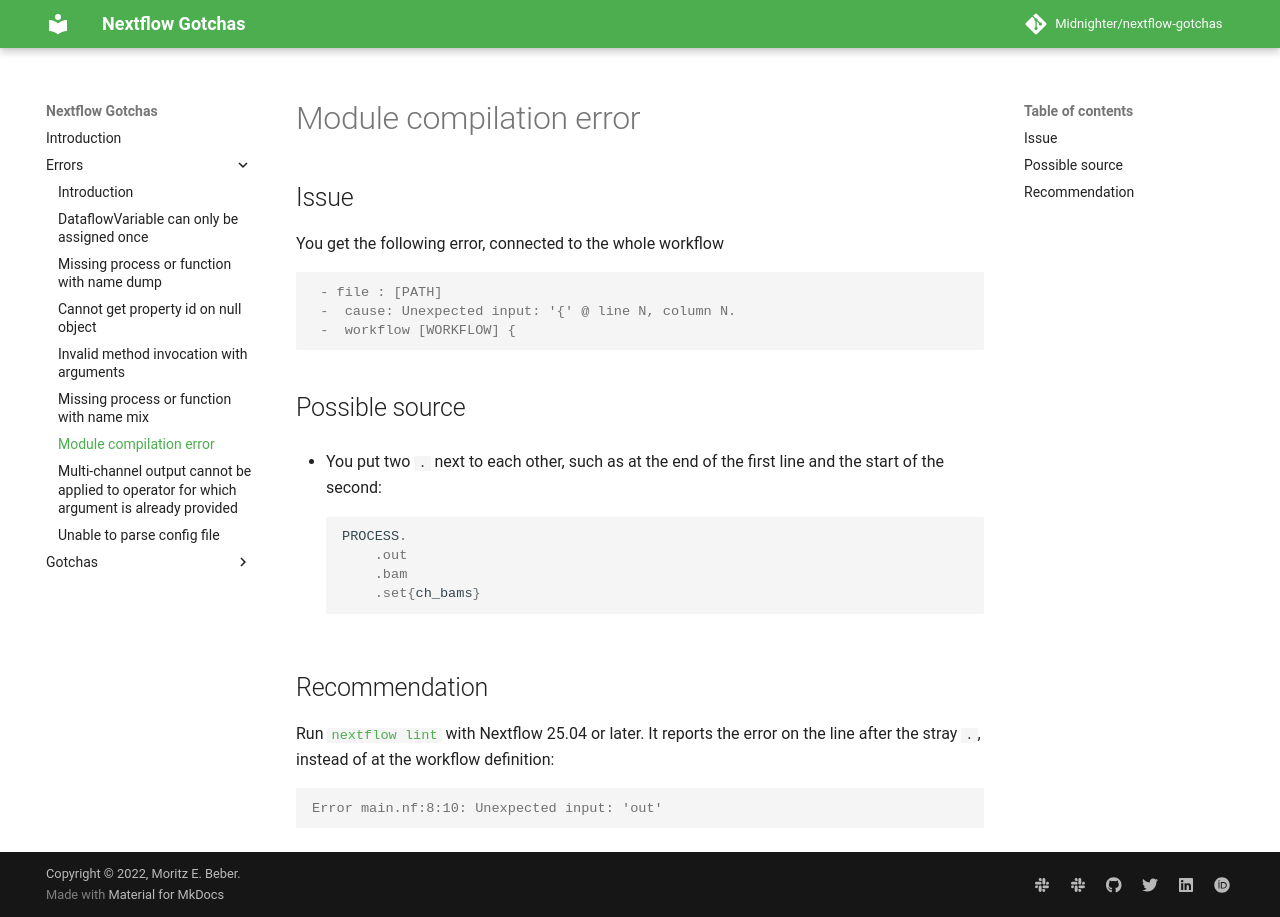

repository: Midnighter/nextflow-gotchas · page: errors/module-compilation/index.html · generator: mkdocs

# Module compilation error

## Issue

You get the following error, connected to the whole workflow

```output
 - file : [PATH]
 -  cause: Unexpected input: '{' @ line N, column N.
 -  workflow [WORKFLOW] {
```

## Possible source

- You put two `.` next to each other, such as at the end of the first line and the start of the second:

    ```groovy
    PROCESS.
        .out
        .bam
        .set{ch_bams}
    ```

## Recommendation

Run [`nextflow lint`](https://docs.seqera.io/nextflow/reference/cli/lint) with Nextflow 25.04 or later. It reports the error on the line after the stray `.`, instead of at the workflow definition:

```output
Error main.nf:8:10: Unexpected input: 'out'
```
